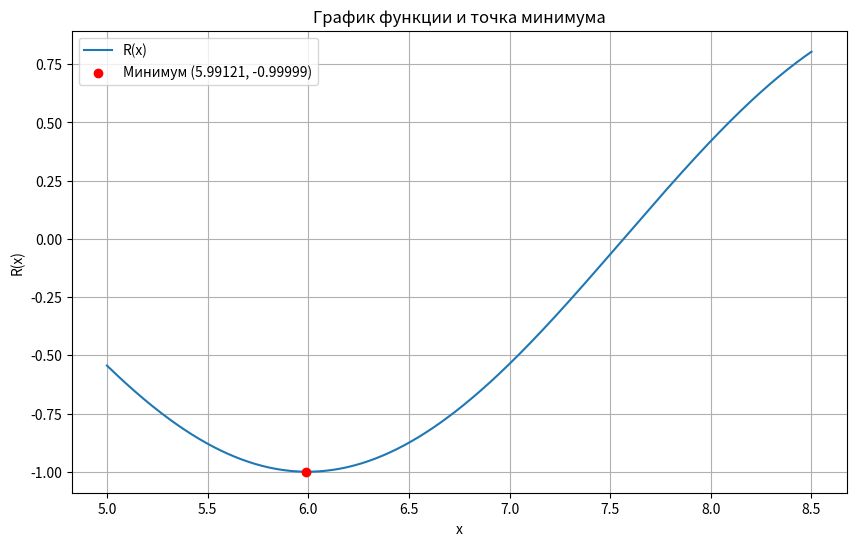

Write the Python code that produced this figure.
import numpy as np
import matplotlib.pyplot as plt

a = 5
b = 8.5
epsilon = 0.02
A = 1
B = 1
C = 5
D = 1


def R(x):
    return D * np.sin(A * (x**B) + C)


def extr_find(a, b, eps, delta, func):
    while (b - a) > eps:
        c = (a + b) / 2
        x1 = c - delta / 2
        x2 = c + delta / 2
        if func(x1) < func(x2):
            b = x2
        else:
            a = x1

    x_min = (a + b) / 2
    return x_min


delta = 1e-6

x_min = extr_find(a, b, epsilon, delta, R)

print(f"Найденный минимум: x = {x_min:.5f}, R(x) = {R(x_min):.5f}")

x_vals = np.linspace(a, b, 400)
y_vals = R(x_vals)

plt.figure(figsize=(10, 6))
plt.plot(x_vals, y_vals, label="R(x)")
plt.scatter(
    [x_min],
    [R(x_min)],
    color="red",
    zorder=5,
    label=f"Минимум ({x_min:.5f}, {R(x_min):.5f})",
)
plt.xlabel("x")
plt.ylabel("R(x)")
plt.title("График функции и точка минимума")
plt.legend()
plt.grid(True)
plt.show()
